Dataset: classified_images (GitHub, KARANJKAR4302SK/deep_learning_based_staging_of_ivdd). Classes: grade 1, grade 2, grade 3, grade 4, grade 5.

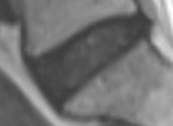
Label: grade 1

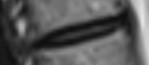
Label: grade 5

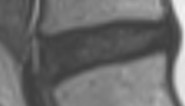
Label: grade 4

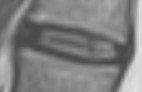
Label: grade 2

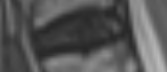
Label: grade 3

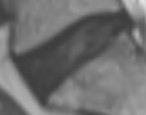
Label: grade 1
